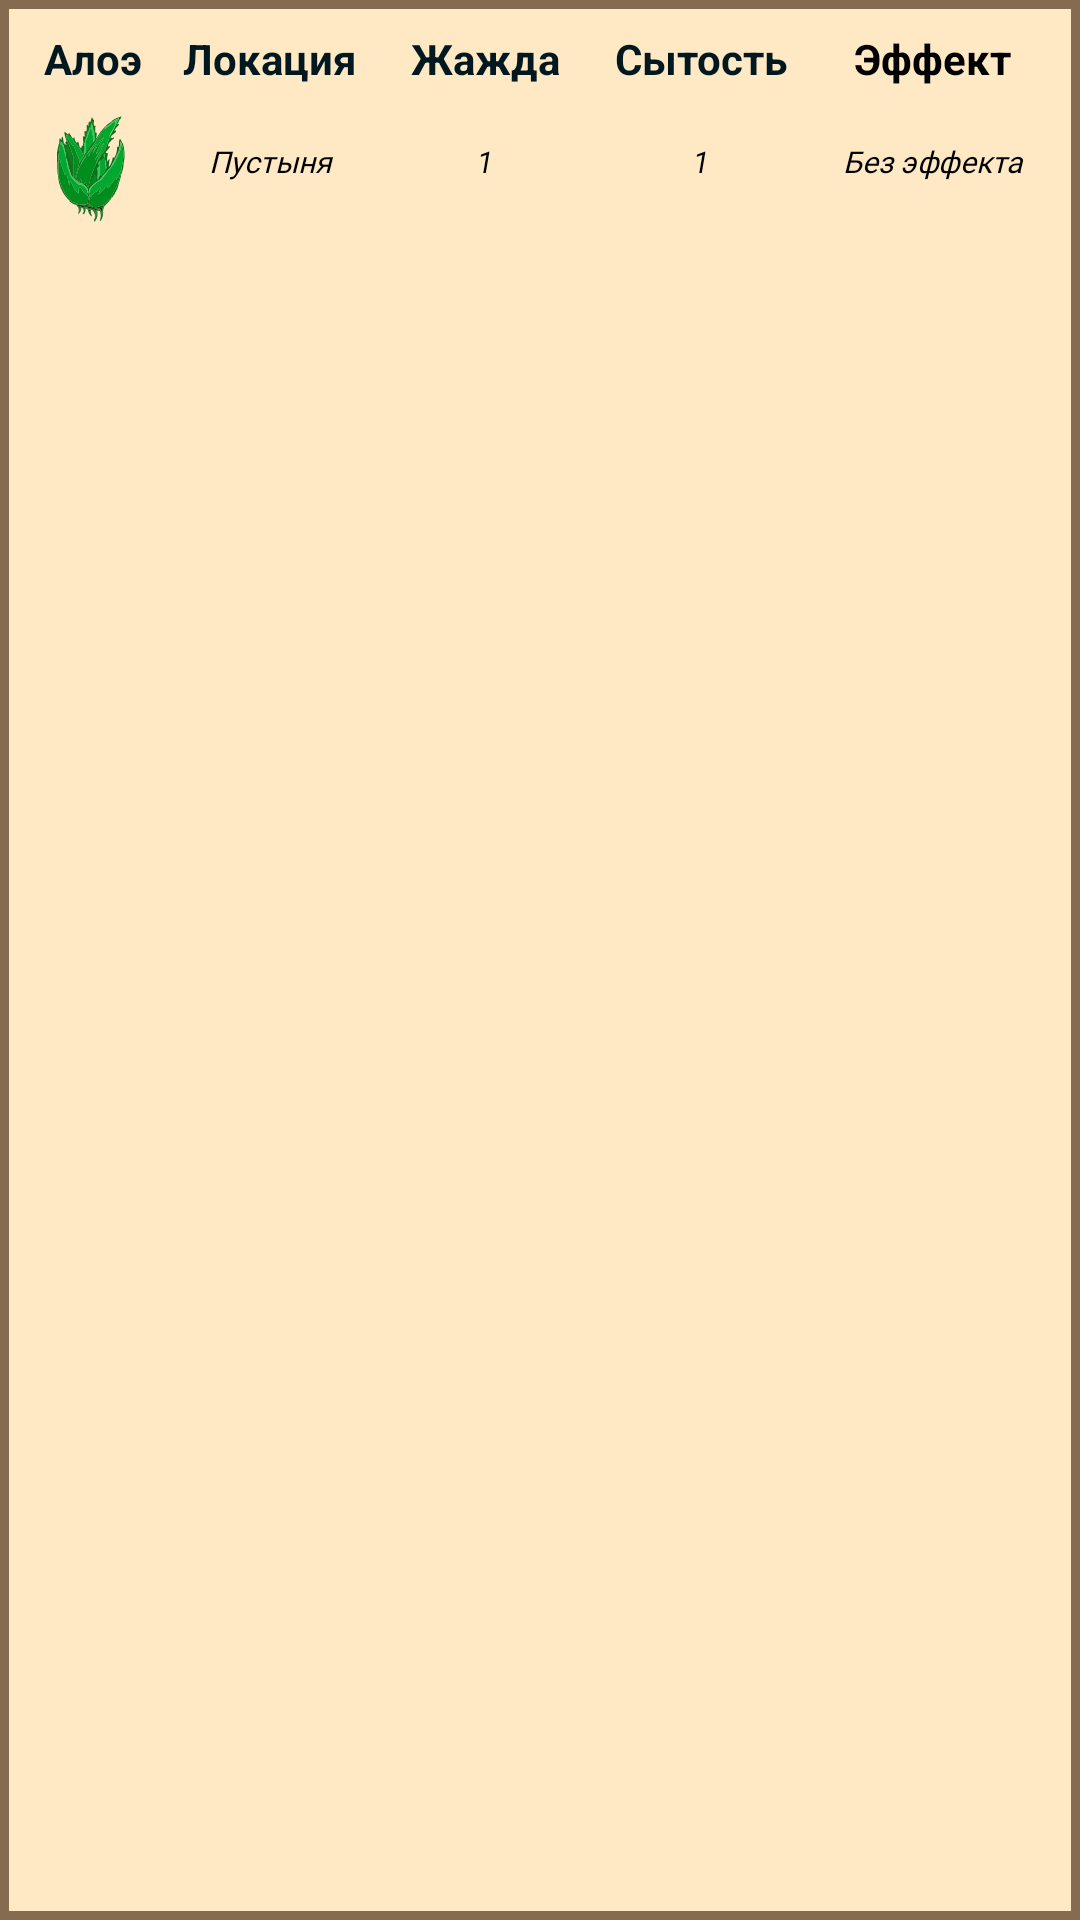

Write the Android layout XML for this screen, with the resource values it uses.
<!-- AndroidManifest.xml: application theme Theme.SurviveInTheForest -->
<!-- res/layout/section_plant_in_user_guide.xml -->
<?xml version="1.0" encoding="utf-8"?>

<androidx.constraintlayout.widget.ConstraintLayout
    xmlns:android="http://schemas.android.com/apk/res/android"
    xmlns:app="http://schemas.android.com/apk/res-auto"
    xmlns:tools="http://schemas.android.com/tools"
    android:id="@+id/wrapper_describe_constraint_layout"
    android:layout_width="match_parent"
    android:layout_height="wrap_content"
    android:layout_marginTop="10dp"
    android:background="@drawable/cell_recipe_item"
    android:padding="10dp">

    <TableLayout
        android:id="@+id/plant_table_layout"
        android:layout_width="match_parent"
        android:layout_height="wrap_content"
        app:layout_constraintEnd_toEndOf="parent"
        app:layout_constraintStart_toStartOf="parent"
        app:layout_constraintTop_toTopOf="parent">

        <TableRow>

            <TextView
                android:id="@+id/caption_name_text_view"
                android:layout_width="wrap_content"
                android:layout_height="wrap_content"
                android:layout_weight="0.5"
                android:gravity="center|top"
                android:maxWidth="50dp"
                android:text="@string/aloe_item"
                android:textColor="@color/dark_blue"
                android:textStyle="bold"
                app:layout_constraintStart_toStartOf="parent"
                app:layout_constraintTop_toTopOf="parent" />

            <TextView
                android:id="@+id/caption_location_text_view"
                android:layout_width="wrap_content"
                android:layout_height="wrap_content"
                android:layout_weight="1"
                android:gravity="center"
                android:text="@string/caption_location"
                android:textColor="@color/dark_blue"
                android:textStyle="bold"
                app:layout_constraintStart_toStartOf="parent"
                app:layout_constraintTop_toTopOf="parent" />

            <TextView
                android:id="@+id/caption_moisture_text_view"
                android:layout_width="wrap_content"
                android:layout_height="wrap_content"
                android:layout_weight="1"
                android:gravity="center"
                android:text="@string/caption_moisture"
                android:textColor="@color/dark_blue"
                android:textStyle="bold"
                app:layout_constraintStart_toEndOf="@+id/caption_nutrition_text_view"
                app:layout_constraintTop_toTopOf="parent" />

            <TextView
                android:id="@+id/caption_nutrition_text_view"
                android:layout_width="wrap_content"
                android:layout_height="wrap_content"
                android:layout_weight="1"
                android:gravity="center"
                android:text="@string/caption_nutrition"
                android:textColor="@color/dark_blue"
                android:textStyle="bold"
                app:layout_constraintStart_toEndOf="@+id/caption_location_text_view"
                app:layout_constraintTop_toTopOf="parent" />

            <TextView
                android:id="@+id/caption_effect_text_view"
                android:layout_width="wrap_content"
                android:layout_height="wrap_content"
                android:layout_weight="1"
                android:gravity="center"
                android:text="@string/caption_effect"
                android:textColor="@color/black"
                android:textStyle="bold"
                app:layout_constraintEnd_toEndOf="parent"
                app:layout_constraintTop_toTopOf="parent" />
        </TableRow>

        <TableRow
            android:gravity="center">

            <TextView
                android:layout_weight="0.5"
                android:id="@+id/image_text_view"
                android:layout_width="30dp"
                android:layout_height="50dp"
                android:background="@drawable/item_aloe"
                android:textColor="@color/black" />

            <TextView
                android:id="@+id/name_location_text_view"
                android:layout_width="wrap_content"
                android:layout_height="wrap_content"
                android:layout_weight="1"
                android:fontFamily="@font/bilbo_swash_caps"
                android:gravity="center"
                android:lines="2"
                android:maxWidth="100dp"
                android:text="@string/desert"
                android:textColor="@color/black"
                android:textSize="10sp"
                android:textStyle="italic" />

            <TextView
                android:id="@+id/nutrition_value_text_view"
                android:layout_width="wrap_content"
                android:layout_height="wrap_content"
                android:layout_weight="1"
                android:gravity="center"
                android:text="@string/count"
                android:textColor="@color/black"
                android:textSize="10sp"
                android:textStyle="italic" />

            <TextView
                android:id="@+id/moisture_value_text_view"
                android:layout_width="wrap_content"
                android:layout_height="wrap_content"
                android:gravity="center"
                android:text="@string/count"
                android:layout_weight="1"
                android:textColor="@color/black"
                android:textSize="10sp"
                android:textStyle="italic" />

            <TextView
                android:id="@+id/effect_text_view"
                android:layout_width="wrap_content"
                android:layout_height="wrap_content"
                android:fontFamily="@font/bilbo_swash_caps"
                android:gravity="center"
                android:maxWidth="100dp"
                android:lines="4"
                android:layout_weight="1"
                android:text="@string/no_effect"
                android:textColor="@color/black"
                android:textSize="10sp"
                android:textStyle="italic" />
        </TableRow>
    </TableLayout>
</androidx.constraintlayout.widget.ConstraintLayout>
<!-- resources referenced by this layout -->
<resources>
  <color name="black">#FF000000</color>
  <color name="dark_blue">#021820</color>
  <!-- drawable cell_recipe_item (drawable) -->
  <?xml version="1.0" encoding="utf-8"?>
  
  <shape xmlns:android="http://schemas.android.com/apk/res/android" android:shape="rectangle">
      <solid android:color="@color/background_item"/>
      <stroke android:color="@color/border_main" android:width="3dp"/>
  </shape>
  <!-- drawable item_aloe: vector/xml drawable (drawable, 32841 chars, omitted) -->
  <string name="aloe_item">Алоэ</string>
  <string name="caption_effect">Эффект</string>
  <string name="caption_location">Локация</string>
  <string name="caption_moisture">Жажда</string>
  <string name="caption_nutrition">Сытость</string>
  <string name="count">1</string>
  <string name="desert">Пустыня</string>
  <string name="no_effect">Без эффекта</string>
  <style name="Theme.SurviveInTheForest" parent="Theme.MaterialComponents.NoActionBar">
          
          <item name="colorPrimary">@color/dark_blue</item>
          <item name="colorPrimaryVariant">@color/purple_700</item>
          <item name="colorOnPrimary">@color/white</item>
          
          <item name="colorSecondary">@color/teal_200</item>
          <item name="colorSecondaryVariant">@color/teal_700</item>
          <item name="colorOnSecondary">@color/black</item>
          
          <item name="android:statusBarColor" tools:targetApi="l">@color/status_bar</item>
          
      </style>
  <color name="background_item">#fee9c4</color>
  <color name="border_main">#856C51</color>
  <color name="purple_700">#FF3700B3</color>
  <color name="white">#FFFFFFFF</color>
  <color name="teal_200">#FF03DAC5</color>
  <color name="teal_700">#FF018786</color>
  <color name="status_bar">#0E3240</color>
</resources>
